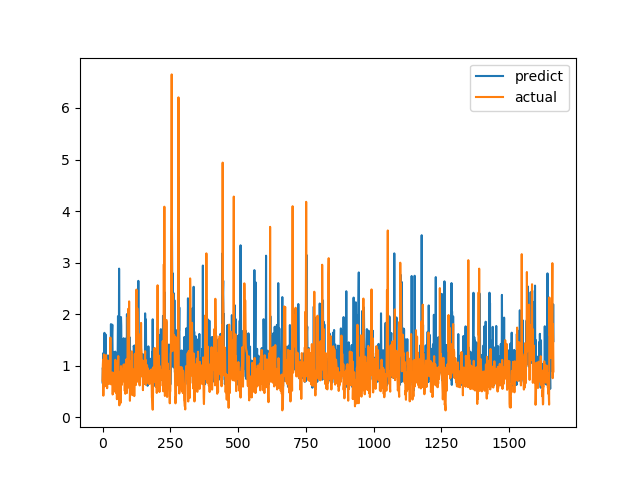

The data file committed next to this chart (first rows):
predict, actual
0.6746, 0.7094
0.9604, 1.015
0.8943, 1.116
1.245, 0.4183
0.9503, 1.002
0.7684, 1.219
0.8464, 1.143
1.637, 0.6528
0.8984, 0.6747
0.6782, 0.601
0.6909, 0.6695
1.607, 0.6538
1.318, 0.7814
0.7272, 1.206
0.7709, 0.8469
0.9561, 0.8286
0.652, 0.6482
0.7701, 0.5624
1.181, 0.7183
0.8105, 1.1
1.2, 0.9542
1.131, 0.729
0.8713, 0.6694
1.043, 0.8631
0.9018, 0.6465
0.7984, 0.8223
0.9865, 0.9236
0.7966, 0.8301
1.205, 1.067
0.6833, 1.546
0.8976, 0.6827
1.807, 0.6386
0.8405, 0.6464
0.8137, 0.6881
1.348, 0.7274
1.643, 0.65
1.796, 0.8694
1.282, 0.4409
1.018, 0.4519
0.6779, 0.7575
1.264, 0.4952
0.8171, 0.6851
0.9316, 0.7244
0.6973, 0.8654
0.7374, 0.74
0.8425, 0.8071
0.8603, 0.8204
1.273, 1.114
0.7479, 1.109
0.9183, 0.4751
0.7436, 1.039
0.7552, 0.9458
1.062, 0.7878
0.9308, 0.3505
1.01, 0.9368
0.7056, 0.9868
1.391, 0.647
1.961, 1.03
1.333, 1.187
0.8617, 0.9329
... 1,604 more rows
